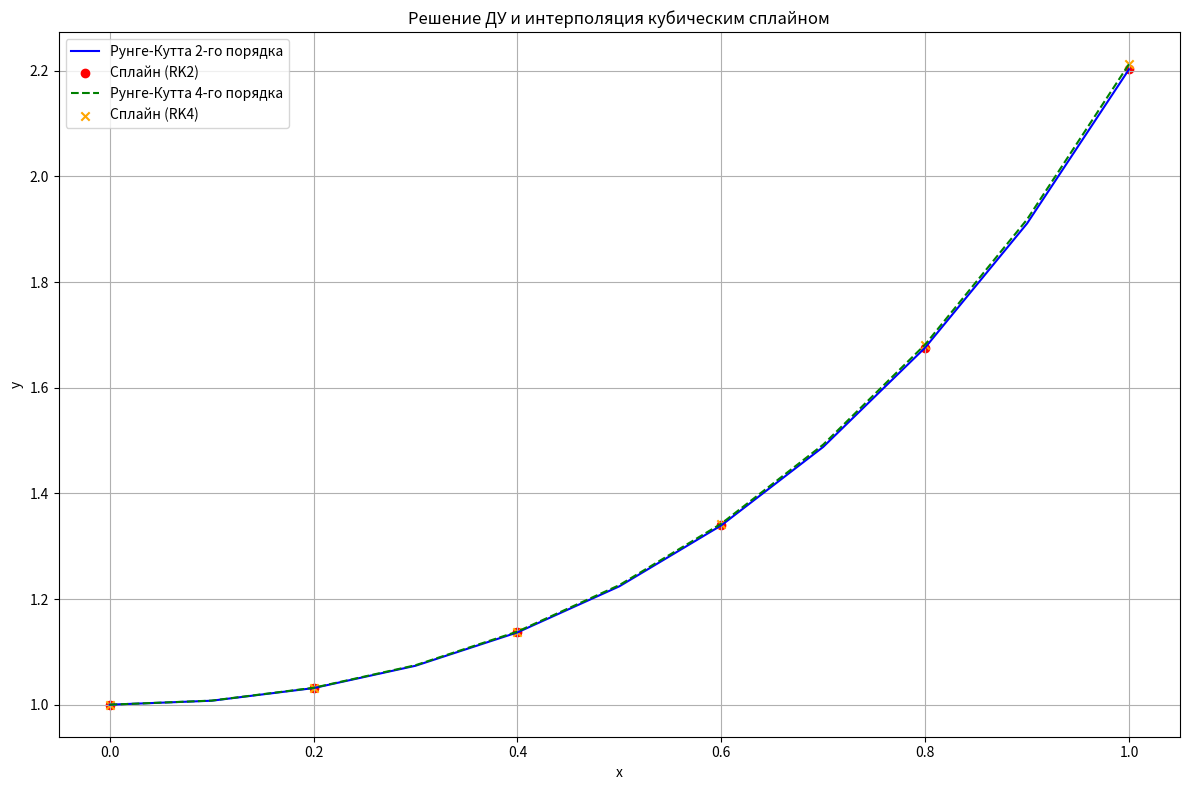

The matplotlib source for this figure:
import numpy as np
from scipy.interpolate import CubicSpline
import matplotlib.pyplot as plt

# Определение функции для системы дифференциальных уравнений
def system(t, Y):
    """
    Y[0] = y
    Y[1] = y'
    """
    y, y_prime = Y
    dydt = y_prime
    dy_prime_dt = np.exp(2 * t) + (y + y_prime) / 2 - y_prime
    return [dydt, dy_prime_dt]

# Метод Рунге-Кутта 2-го порядка
def runge_kutta_2nd_order(f, t0, y0, h, n):
    t = np.linspace(t0, t0 + n * h, n + 1)
    y = np.zeros((n + 1, len(y0)))
    y[0] = y0
    for i in range(n):
        k1 = np.array(f(t[i], y[i]))  # Производная в текущей точке
        k2 = np.array(f(t[i] + h / 2, y[i] + h / 2 * k1))  # Производная в середине шага
        y[i + 1] = y[i] + h * k2  # Обновление решения
    return t, y

# Метод Рунге-Кутта 4-го порядка
def runge_kutta_4th_order(f, t0, y0, h, n):
    t = np.linspace(t0, t0 + n * h, n + 1)
    y = np.zeros((n + 1, len(y0)))
    y[0] = y0
    for i in range(n):
        k1 = np.array(f(t[i], y[i]))  # Производная в текущей точке
        k2 = np.array(f(t[i] + h / 2, y[i] + h / 2 * k1))  # Производная в середине шага (первый раз)
        k3 = np.array(f(t[i] + h / 2, y[i] + h / 2 * k2))  # Производная в середине шага (второй раз)
        k4 = np.array(f(t[i] + h, y[i] + h * k3))  # Производная в конце шага
        y[i + 1] = y[i] + h / 6 * (k1 + 2 * k2 + 2 * k3 + k4)  # Обновление решения
    return t, y

# Основная программа
if __name__ == "__main__":
    # Параметры
    t0 = 0
    tf = 1
    y0 = [1, 0]  # y(0) = 1, y'(0) = 0
    h = 0.1
    tol = 1e-6

    # Количество шагов
    n = int((tf - t0) / h)

    # Решение методом Рунге-Кутта 2-го порядка
    t_rk2, y_rk2 = runge_kutta_2nd_order(system, t0, y0, h, n)
    y_values_rk2 = y_rk2[:, 0]  # Только значения y

    # Решение методом Рунге-Кутта 4-го порядка
    t_rk4, y_rk4 = runge_kutta_4th_order(system, t0, y0, h, n)
    y_values_rk4 = y_rk4[:, 0]  # Только значения y

    # Интерполяция кубическим сплайном
    interpolation_points = np.array([0.0, 0.2, 0.4, 0.6, 0.8, 1.0])
    cs_rk2 = CubicSpline(t_rk2, y_values_rk2)
    cs_rk4 = CubicSpline(t_rk4, y_values_rk4)

    # Значения сплайна в точках интерполяции
    interpolated_values_rk2 = cs_rk2(interpolation_points)
    interpolated_values_rk4 = cs_rk4(interpolation_points)

    # Вывод результатов в консоль
    print("Метод Рунге-Кутта 2-го порядка:")
    for i, point in enumerate(interpolation_points):
        print(f"x = {point:.1f}, y = {interpolated_values_rk2[i]:.6f}")

    print("\nМетод Рунге-Кутта 4-го порядка:")
    for i, point in enumerate(interpolation_points):
        print(f"x = {point:.1f}, y = {interpolated_values_rk4[i]:.6f}")

    # Графики
    plt.figure(figsize=(12, 8))

    # Решение Рунге-Кутта 2-го порядка
    plt.plot(t_rk2, y_values_rk2, label="Рунге-Кутта 2-го порядка", linestyle='-', color='blue')
    plt.scatter(interpolation_points, interpolated_values_rk2, label="Сплайн (RK2)", color='red', marker='o')

    # Решение Рунге-Кутта 4-го порядка
    plt.plot(t_rk4, y_values_rk4, label="Рунге-Кутта 4-го порядка", linestyle='--', color='green')
    plt.scatter(interpolation_points, interpolated_values_rk4, label="Сплайн (RK4)", color='orange', marker='x')

    # Настройки графика
    plt.title("Решение ДУ и интерполяция кубическим сплайном")
    plt.xlabel("x")
    plt.ylabel("y")
    plt.legend()
    plt.grid(True)
    plt.tight_layout()
    plt.show()